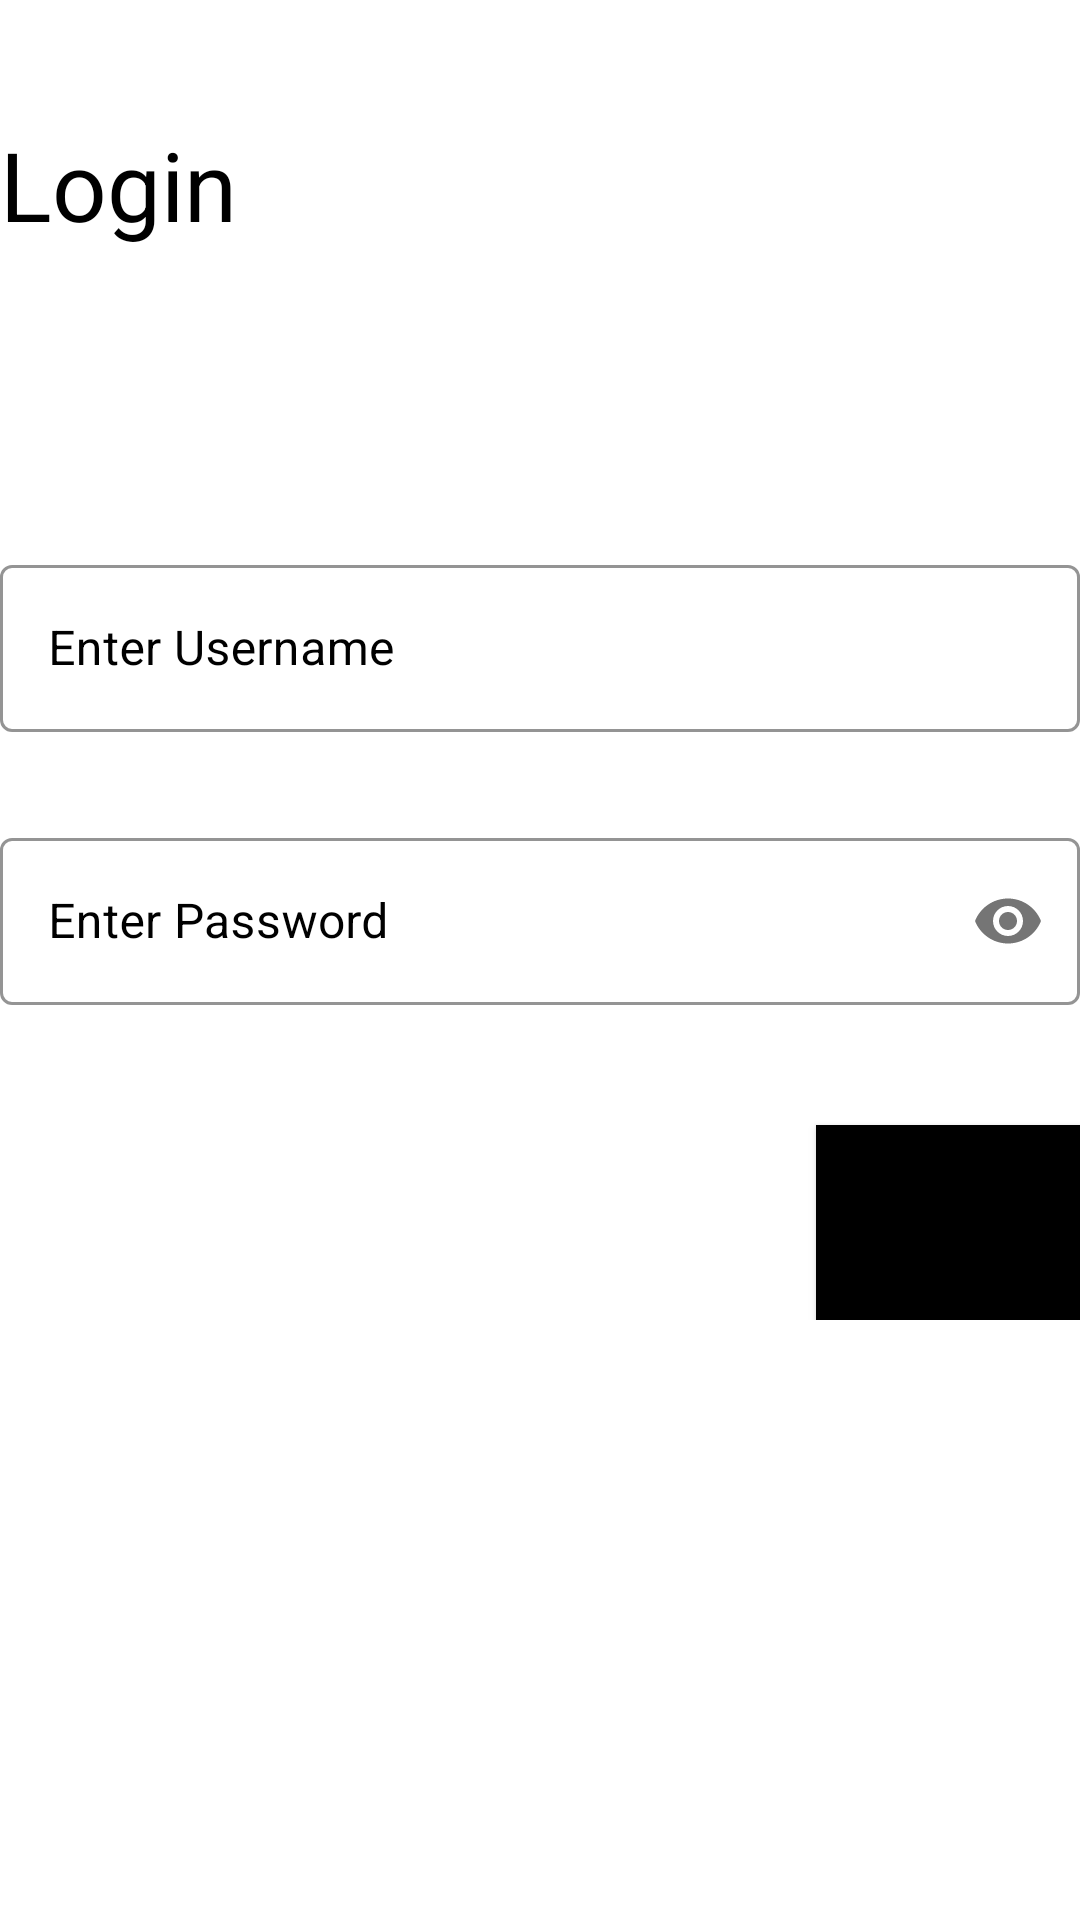

Android layout source for this screen:
<!-- AndroidManifest.xml: application theme Theme.ESoft -->
<!-- res/layout/activity_login.xml -->
<?xml version="1.0" encoding="utf-8"?>
<LinearLayout
    xmlns:android="http://schemas.android.com/apk/res/android"
    xmlns:app="http://schemas.android.com/apk/res-auto"
    xmlns:tools="http://schemas.android.com/tools"
    android:layout_width="match_parent"
    android:layout_height="match_parent"
    android:orientation="vertical"
    tools:context=".LoginActivity">

    <ImageView
        android:layout_width="match_parent"
        android:layout_height="200dp"
        android:scaleType="fitXY"
        />


    <LinearLayout
        android:layout_width="400dp"
        android:layout_height="wrap_content"
        android:background="@drawable/bg_layout"

        android:orientation="vertical"
        android:translationY="-180dp"
        android:padding="20dp"
        android:layout_gravity="center"
        >


        <TextView
            android:layout_width="wrap_content"
            android:layout_height="wrap_content"
            android:text="Login"
            android:textColor="@color/black"
            android:textSize="32sp"
            android:layout_gravity="left"
            />
<LinearLayout
    android:layout_width="match_parent"
    android:layout_height="100dp"
    android:orientation="vertical"/>


        <com.google.android.material.textfield.TextInputLayout
            android:layout_width="match_parent"
            android:layout_height="wrap_content"
            android:hint="Enter Username"
            android:layout_marginBottom="10dp"
            app:boxStrokeColor="@color/black"
            android:textColorHint="@color/black"
            style="@style/Widget.MaterialComponents.TextInputLayout.OutlinedBox">

            <com.google.android.material.textfield.TextInputEditText
                android:id="@+id/etUn"
                android:layout_width="match_parent"
                android:layout_height="wrap_content"
                android:inputType="text"
                />

        </com.google.android.material.textfield.TextInputLayout>

        <com.google.android.material.textfield.TextInputLayout
            android:layout_marginTop="20dp"
            android:layout_width="match_parent"
            android:layout_height="wrap_content"
            android:hint="Enter Password"
            app:boxStrokeColor="@color/black"
            android:textColorHint="@color/black"
            android:layout_marginBottom="10dp"
            app:passwordToggleEnabled="true"
            style="@style/Widget.MaterialComponents.TextInputLayout.OutlinedBox">

            <com.google.android.material.textfield.TextInputEditText
                android:id="@+id/etPw"
                android:layout_width="match_parent"
                android:layout_height="wrap_content"
                android:inputType="textPassword"
                />

        </com.google.android.material.textfield.TextInputLayout>


        <Button
            android:layout_marginTop="30sp"
            android:id="@+id/btnLogin"
            android:layout_width="wrap_content"
            android:layout_height="72dp"
            android:text="Login"
            android:layout_gravity="end"

            android:background="@drawable/bg_button"/>



    </LinearLayout>


</LinearLayout>
<!-- resources referenced by this layout -->
<resources>
  <!-- drawable bg_button (drawable) -->
  <?xml version="1.0" encoding="utf-8"?>
  <shape xmlns:android="http://schemas.android.com/apk/res/android"
      >
  
      <solid android:color="@color/black"/>
  
  </shape>
  <!-- drawable bg_layout (drawable) -->
  <?xml version="1.0" encoding="utf-8"?>
  <shape xmlns:android="http://schemas.android.com/apk/res/android"
      android:shape="rectangle"
      >
  
      <solid android:color="@color/white"/>
  
      <corners android:radius="30dp"/>
  
  </shape>
  <style name="Theme.ESoft" parent="Theme.MaterialComponents.DayNight.DarkActionBar">
          
          <item name="colorPrimary">@color/purple_500</item>
          <item name="colorPrimaryVariant">@color/purple_700</item>
          <item name="colorOnPrimary">@color/white</item>
          
          <item name="colorSecondary">@color/teal_200</item>
          <item name="colorSecondaryVariant">@color/teal_700</item>
          <item name="colorOnSecondary">@color/black</item>
          
          <item name="android:statusBarColor" tools:targetApi="l">?attr/colorPrimaryVariant</item>
          
      </style>
  <!-- not gathered from this repository: default colours our renderer supplied (Android Studio template values) -->
  <color name="purple_500">#FF6200EE</color>
  <color name="purple_700">#FF3700B3</color>
  <color name="teal_200">#FF03DAC5</color>
  <color name="teal_700">#FF018786</color>
  <color name="black">#FF000000</color>
  <color name="white">#FFFFFFFF</color>
</resources>
